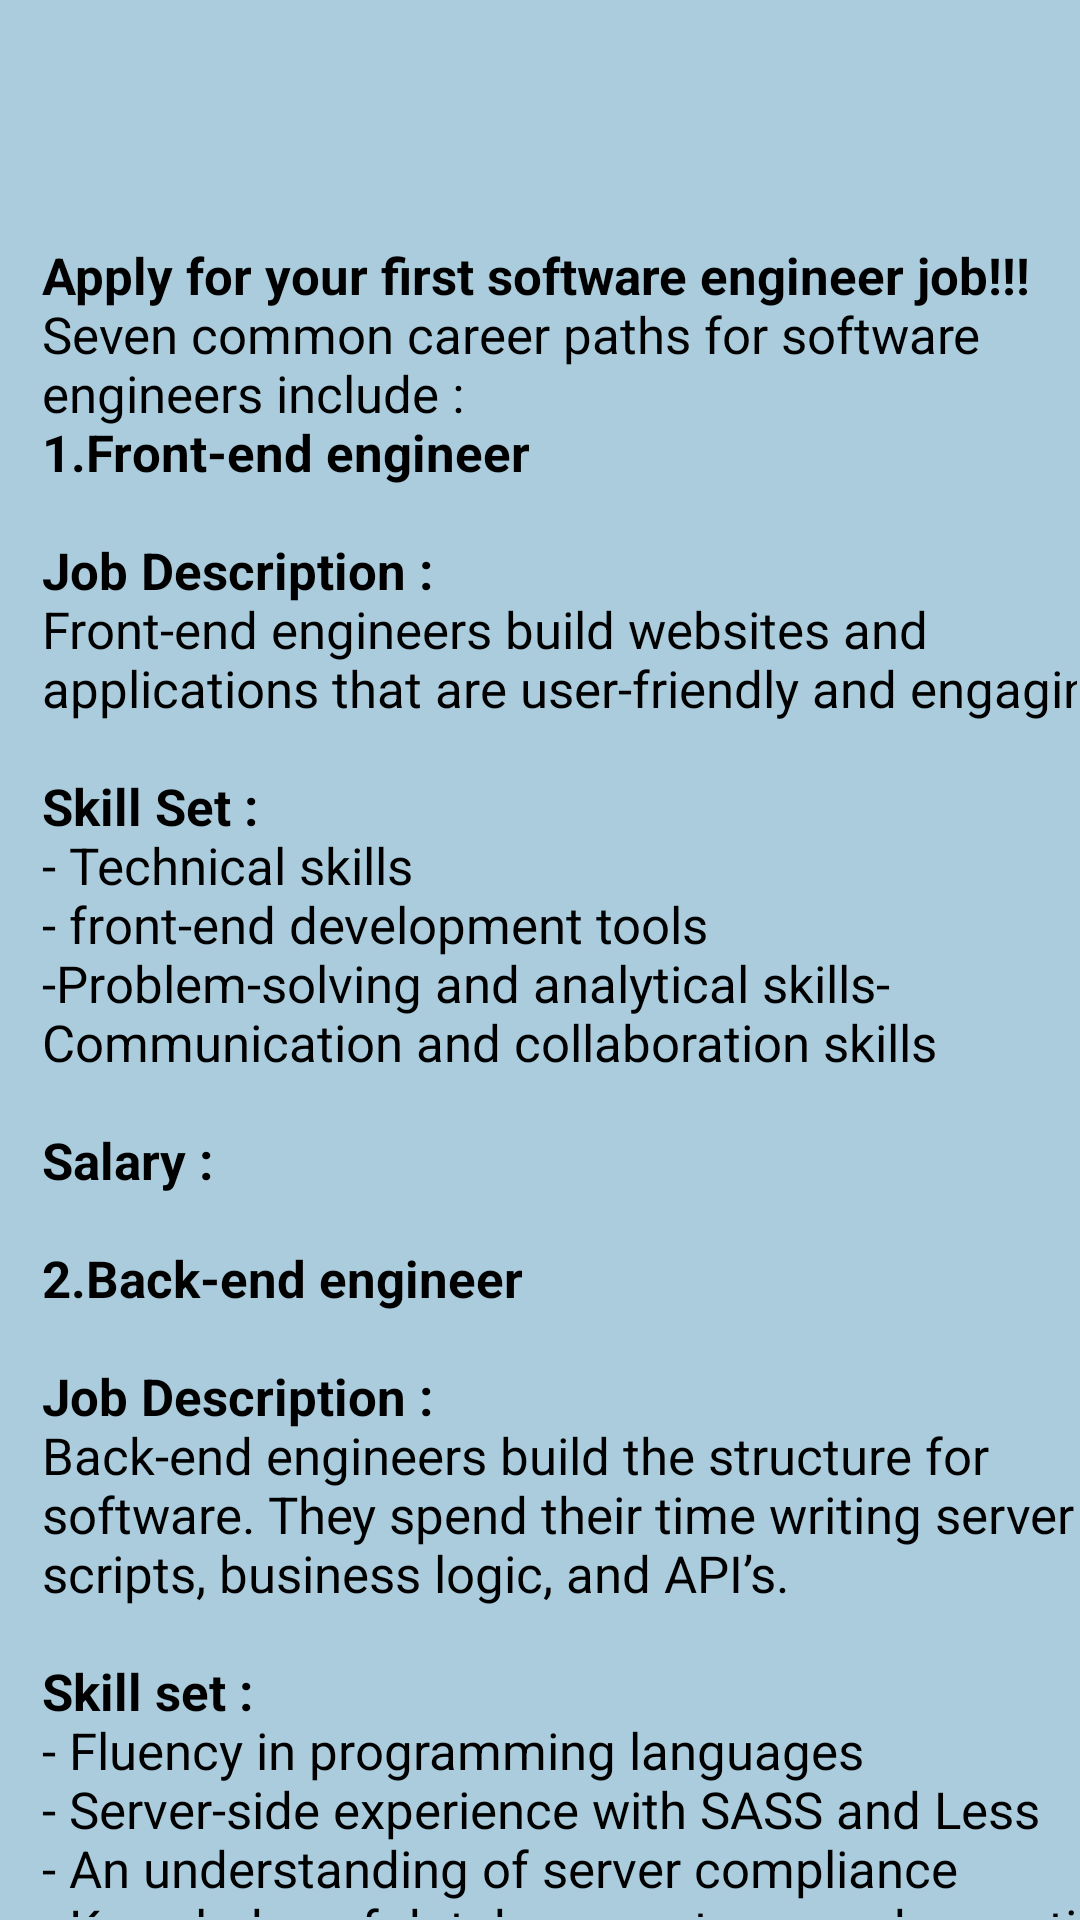

Reconstruct the res/layout file that produces this screen, plus the resources it refers to.
<!-- AndroidManifest.xml: application theme Theme.Careerguide -->
<!-- res/layout/pop14.xml -->
<?xml version="1.0" encoding="utf-8"?>
<androidx.constraintlayout.widget.ConstraintLayout xmlns:android="http://schemas.android.com/apk/res/android"
    xmlns:app="http://schemas.android.com/apk/res-auto"
    xmlns:tools="http://schemas.android.com/tools"
    android:layout_width="400dp"
    android:layout_height="600dp"
    android:background="@color/blue"
    android:layout_gravity="center"
    tools:context=".pop14">
    <androidx.core.widget.NestedScrollView
        android:layout_width="match_parent"
        android:layout_height="match_parent"
        android:layout_marginStart="1dp"
        android:layout_marginTop="1dp"
        android:layout_marginEnd="1dp"
        android:layout_marginBottom="1dp"
        android:fillViewport="true"
        app:layout_constraintBottom_toBottomOf="parent"
        app:layout_constraintEnd_toEndOf="parent"
        app:layout_constraintStart_toStartOf="parent"
        app:layout_constraintTop_toTopOf="parent">

        <LinearLayout
            android:layout_width="match_parent"
            android:layout_height="match_parent"
            android:orientation="vertical">

            <TextView

                android:id="@+id/tv104"
                android:layout_width="370dp"
                android:layout_height="match_parent"
                android:text="@string/pop14"
                android:layout_marginStart="13dp"
                android:layout_marginTop="40dp"
                android:textColor="@color/black"
                android:textSize="17dp"/>


        </LinearLayout>
    </androidx.core.widget.NestedScrollView>
</androidx.constraintlayout.widget.ConstraintLayout>
<!-- resources referenced by this layout -->
<resources>
  <color name="black">#FF000000</color>
  <color name="blue">#AACCDD</color>
  <string name="pop14">
          \n\n<b>Apply for your first software engineer job!!!</b>
          \nSeven common career paths for software engineers include :
          \n<b>1.Front-end engineer</b>\n\n<b>Job Description : </b>\nFront-end engineers build websites and applications that are user-friendly and engaging.\n\n<b>Skill Set :</b> \n- Technical skills \n- front-end development tools\n-Problem-solving and analytical skills\- Communication and collaboration skills \n\n<b>Salary : </b>\n
          \n<b>2.Back-end engineer</b>\n\n<b>Job Description :</b>\nBack-end engineers build the structure for software. They spend their time writing server scripts, business logic, and API’s.\n\n<b>Skill set :</b>\n- Fluency in programming languages \n- Server-side experience with SASS and Less \n- An understanding of server compliance\n- Knowledge of database systems and operating systems\n\n<b>Salary : </b>\n
          \n<b>3.Full-stack engineer</b>\n\n<b>Job Description:</b>\nA full-stack engineer has both front-end and back-end skills.\n\n<b>Skill Set :</b>\n- Strong interpersonal skills \n- Knowledge of the complete software development process\n- Project management skills\n- Knowledge of the fundamentals of design\n\n<b>Salary : </b>\n
          \n<b>4.DevOps engineer</b>\n\n<b>Job Description:</b>\nDevOps engineers typically don’t work directly with code, but they do need to have a general knowledge of languages and automation scripts. \n\n<b>Skill set :</b>\n- Strong interpersonal skills\n- Time management\n-Problem-solving skills/n- Knowledge of relevant tools\n\n<b>Salary : </b>\n
          \n<b>5.QA Engineer</b>\n\n<b>Job Description:</b>\nEngineers responsible for the testing of software.\n\n<b>Skill Set :</b>\n-Communication skills\m- Problem-solving skills\n-Curiosity to delve into the folds of software to evaluate different features\n- Analytical skills\n- Basic coding skills for scripting automated tests\n\n<b>Salary : </b>\n
          \n<b>6.Security engineer</b>\n\n<b>Job Description:</b>\nSecurity engineers build and maintain security systems for companies. In this role, the engineer runs security tests, responds to security incidents, and researches new attack vectors.\n\n<b>Skill set :</b>\n- Experience with cyber attack detection and response\n- Experience with digital forensics\n- Building and maintaining firewalls\n\n<b>Salary : </b>\n
          \n<b>7.Data engineer</b>\n\n<b>Job Description:</b>\nThe title of data engineer encompasses a large swath of sub-specializations, including data analytics, AI, and machine learning. A data engineer’s main role is to analyze large amounts of data. \n\n<b>Skill set :</b>\n- Database systems like SQL and NoSQL\n- Data warehousing solutions\n- ETL tools\n- Machine learning\- Data APIs\n- Python, Java, and Scala programming languages\n- Algorithms and data structures\n\n<b>Salary : </b>\n
          \n\n\n
      </string>
  <style name="Theme.Careerguide" parent="Theme.AppCompat.Light.DarkActionBar">
          
          <item name="colorPrimary">@color/blue</item>
  
          
          <item name="android:statusBarColor">@color/blue</item>
          <item name="android:navigationBarColor">@color/blue</item>
      </style>
</resources>
